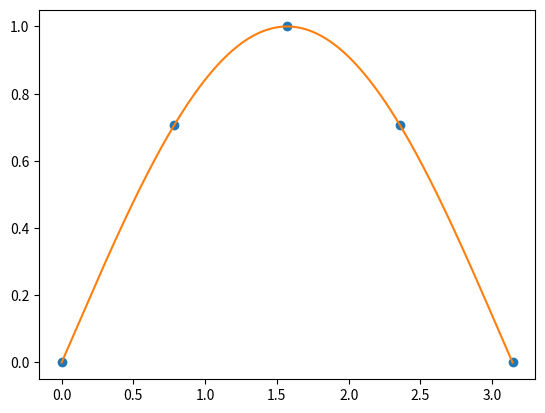

The matplotlib source for this figure:
# -*- coding: utf-8 -*-
"""
Created on Sat Feb  1 00:06:42 2020

@author: lars-johan.brannmark
"""
import numpy as np
import matplotlib.pyplot as plt

def L_k(x, k, xp, yp):
    P = 1
    for i in range(k):
        P *= (x - xp[i]) / (xp[k] - xp[i])
    for i in range(k+1,len(xp)):
        P *= (x - xp[i]) / (xp[k] - xp[i])
    return P

def p_L(x, xp, yp):
    return sum( yp[k]*L_k(x, k, xp, yp) for k in range(len(xp)) )

def graph(f, n, xmin, xmax, resolution=1001):
    xp = np.linspace(xmin, xmax, n)
    yp = f(xp)
    xi=np.linspace(xmin, xmax, resolution)
    yi = np.array([p_L(x, xp, yp) for x in xi])
    l1 = plt.plot(xp, yp, 'o', label='Interpolation points $f(x_i)$')
    l2 = plt.plot(xi, yi, '-', label='Lagrange interpolation $p_L(x)$')    
    plt.show()
    
def test_p_L(xp, yp):
    error = sum( abs( p_L(xp[k], xp, yp) - yp[k] ) for k in range(len(xp)) )
    assert error < 1e-12

if __name__ == '__main__':
    xmin = 0
    xmax = np.pi
    n = 5
    f = lambda x: np.sin(x)     
    xp = np.linspace(xmin, xmax, n)
    yp = f(xp)
    test_p_L(xp,yp)
    graph(f, n, xmin, xmax)